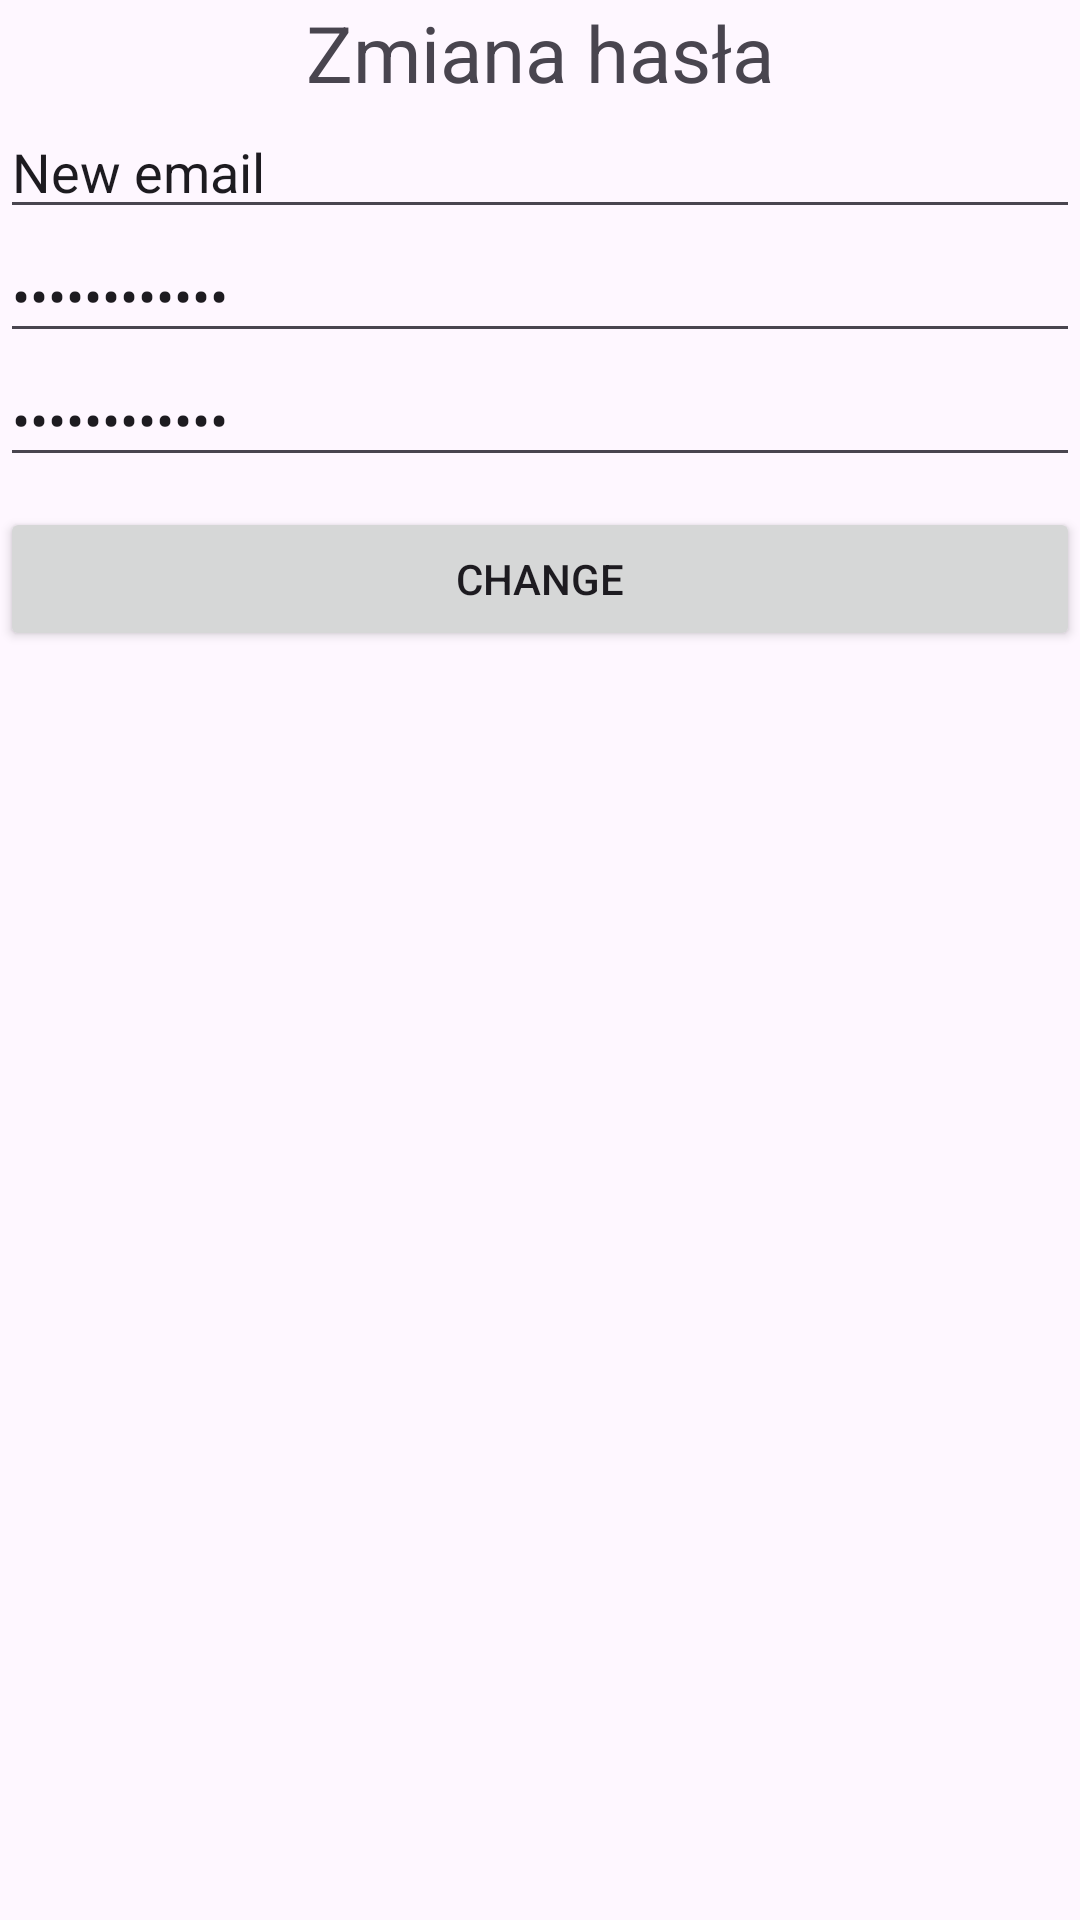

Here is an Android app screen rendered from its layout file. Give the layout XML and the strings, colors and styles it references.
<!-- AndroidManifest.xml: application theme Theme.ParkingMapApp -->
<!-- res/layout/activity_password_change.xml -->
<?xml version="1.0" encoding="utf-8"?>
<LinearLayout xmlns:android="http://schemas.android.com/apk/res/android"
    xmlns:app="http://schemas.android.com/apk/res-auto"
    xmlns:tools="http://schemas.android.com/tools"
    android:id="@+id/main"
    android:layout_width="match_parent"
    android:layout_height="match_parent"
    tools:context=".PasswordChangeActivity"
    android:orientation="vertical">

    <TextView
        android:text="Zmiana hasła"
        android:textAlignment="center"
        android:textSize="26dp"
        android:layout_width="match_parent"
        android:layout_height="wrap_content"/>

    <EditText
        android:id="@+id/et_email"
        android:layout_width="match_parent"
        android:layout_height="wrap_content"
        android:inputType="textEmailAddress"
        android:text="New email"/>

    <EditText
        android:id="@+id/old_pass"
        android:layout_width="match_parent"
        android:layout_height="wrap_content"
        android:inputType="textPassword"
        android:text="Old password"/>

    <EditText
        android:id="@+id/new_pass"
        android:layout_width="match_parent"
        android:layout_height="wrap_content"
        android:inputType="textPassword"
        android:text="New password"/>

    <Button
        android:id="@+id/btn_change"
        android:layout_width="match_parent"
        android:layout_height="wrap_content"
        android:layout_marginTop="10dp"
        android:text="Change"/>

</LinearLayout>
<!-- resources referenced by this layout -->
<resources>
  <style name="Theme.ParkingMapApp" parent="Base.Theme.ParkingMapApp" />
  <style name="Base.Theme.ParkingMapApp" parent="Theme.Material3.DayNight.NoActionBar">
          
          
      </style>
</resources>
